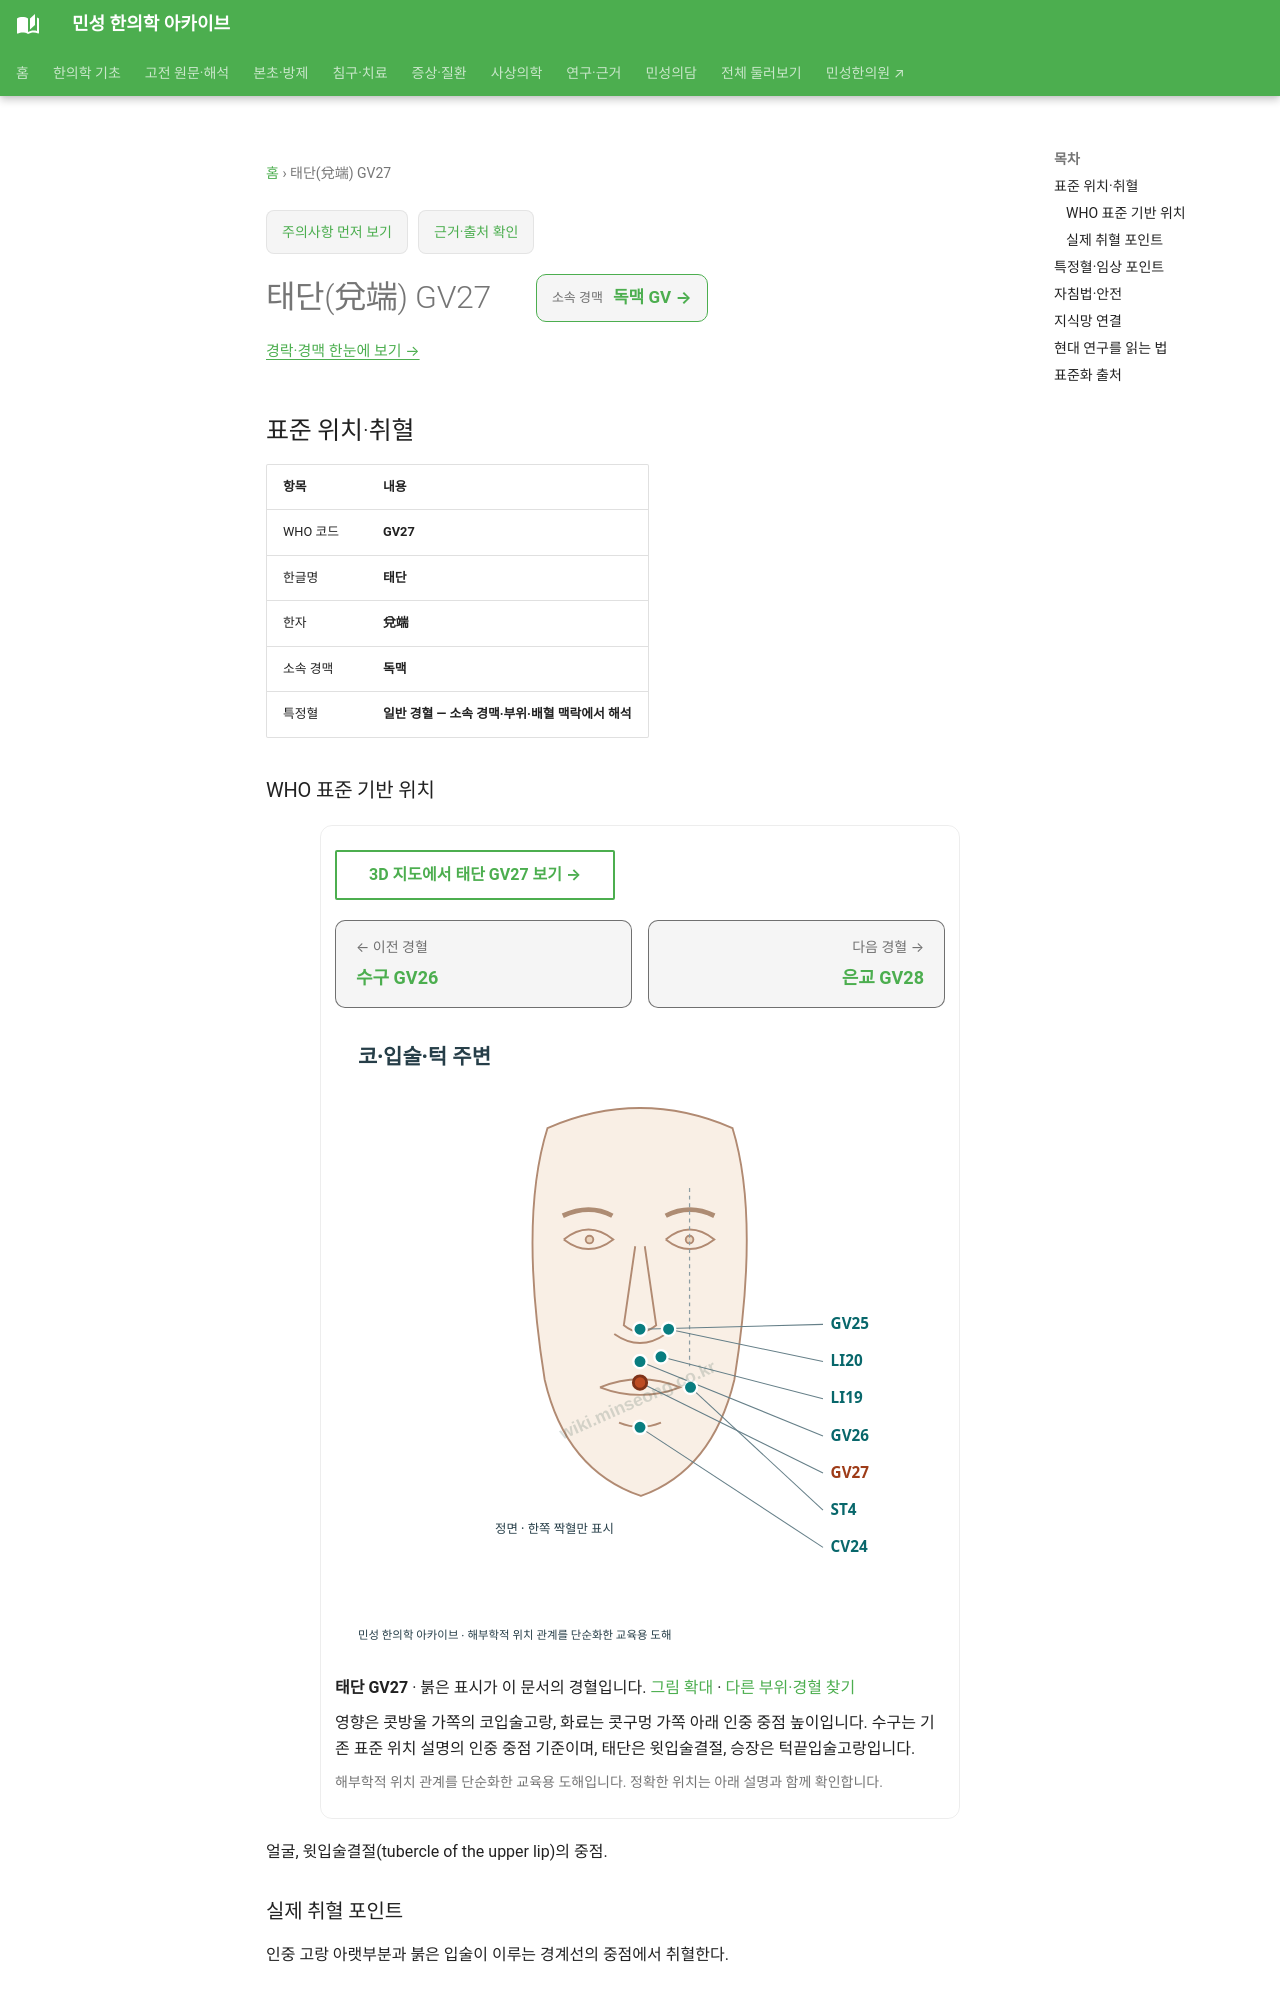

repository: joowon1111/minseong-korean-medicine-wiki · page: acupuncture/points/gv27/index.html · generator: mkdocs

---
title: 태단(兌端) GV27
description: 태단 GV27 표준 위치·취혈·임상 지식망
status: 검토완료
last_reviewed: 2026-08-22
---
# 태단(兌端) GV27

<!-- MS_ACUPOINT_ATLAS_43_START -->
## 표준 위치·취혈

| 항목 | 내용 |
|---|---|
| WHO 코드 | **GV27** |
| 한글명 | **태단** |
| 한자 | **兌端** |
| 소속 경맥 | **독맥** |
| 특정혈 | **일반 경혈 — 소속 경맥·부위·배혈 맥락에서 해석** |

### WHO 표준 기반 위치

얼굴, 윗입술결절(tubercle of the upper lip)의 중점.

### 실제 취혈 포인트

인중 고랑 아랫부분과 붉은 입술이 이루는 경계선의 중점에서 취혈한다.
